Labelled photos from "data", an image-classification folder in rishabhbpd/project_rishabh_das. The possible labels are: human, no human.

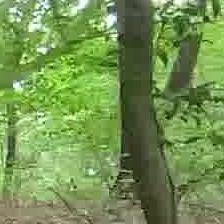
Label: no human

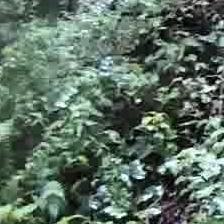
Label: no human

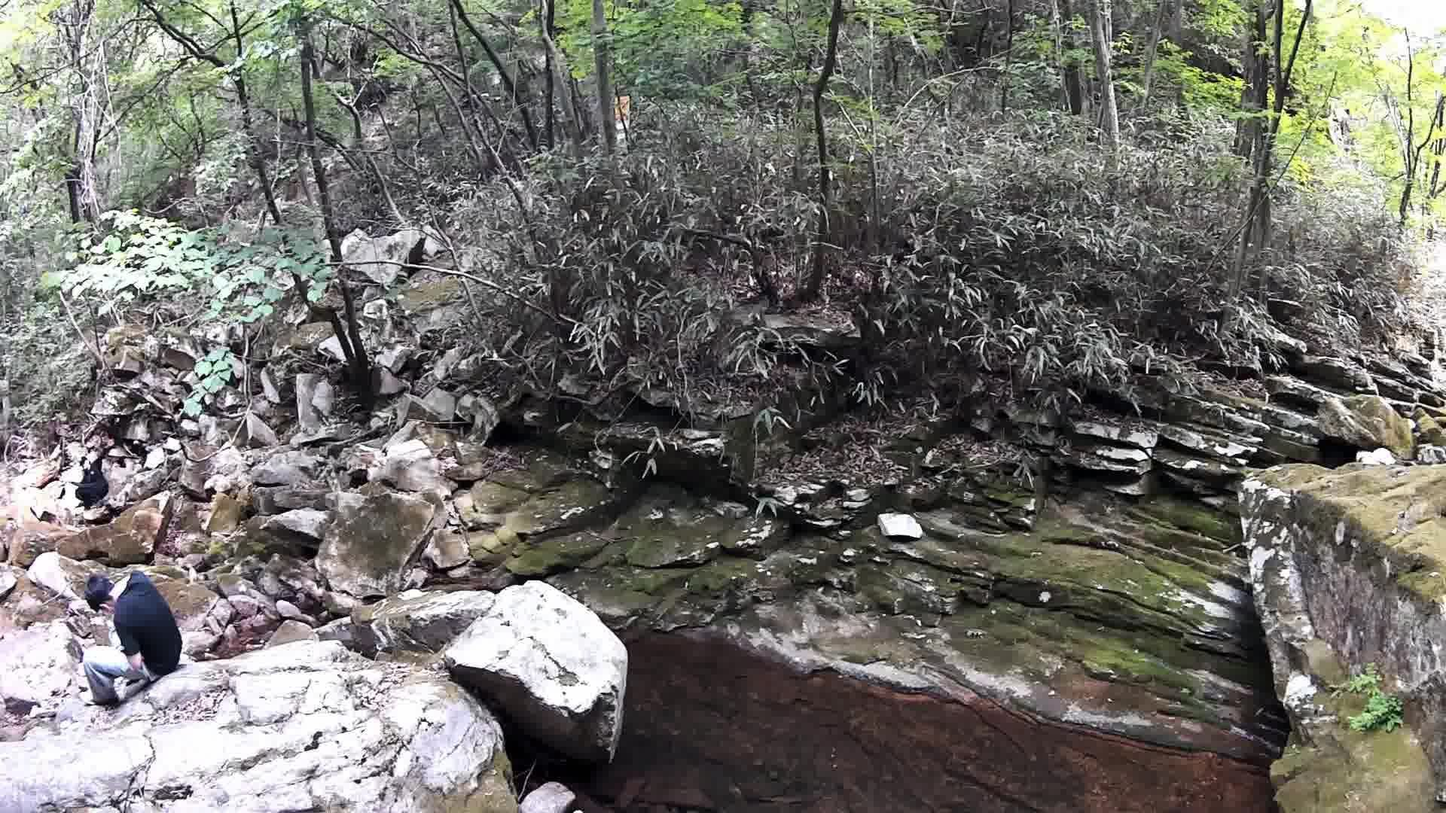
Label: human

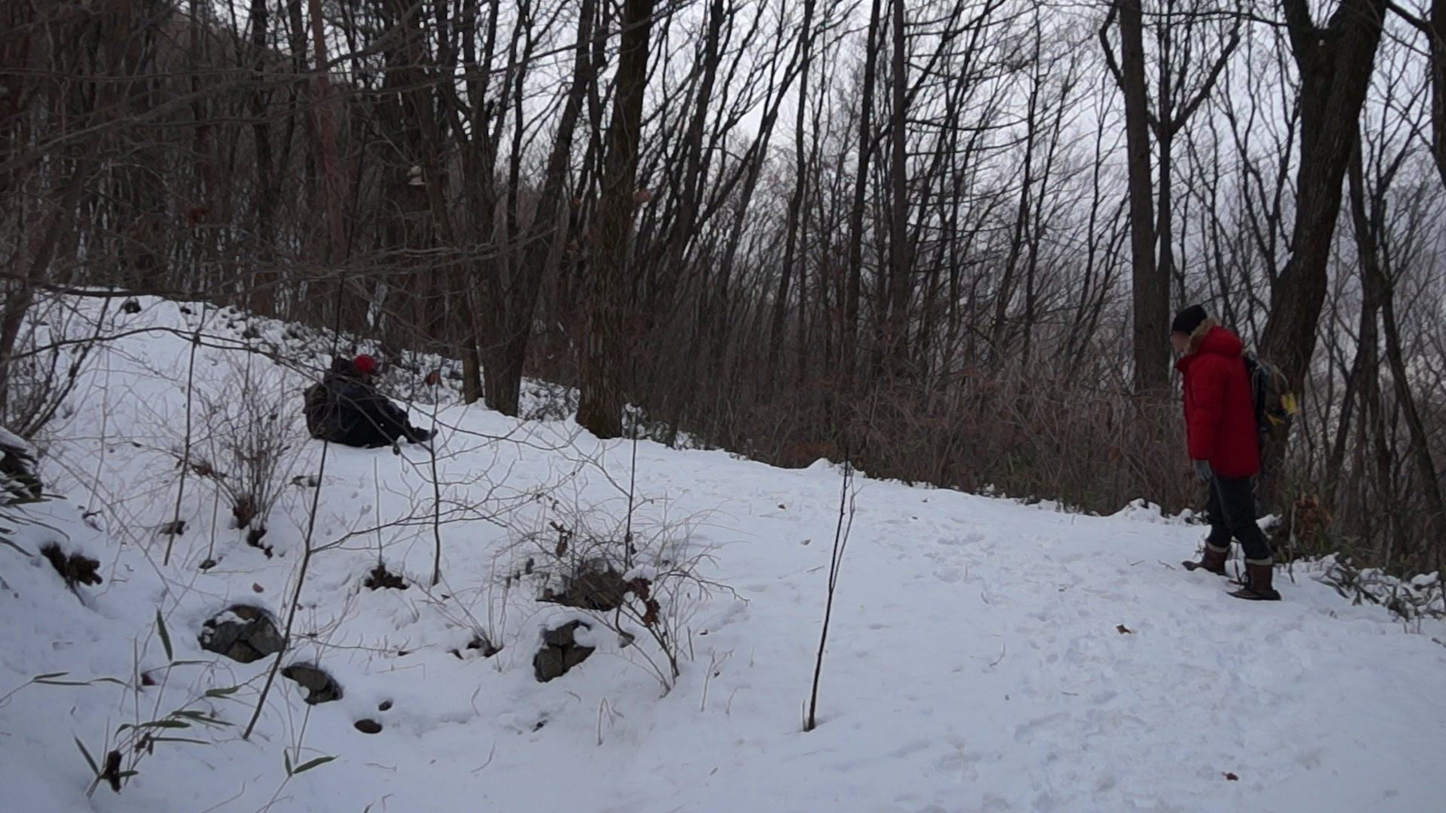
Label: human

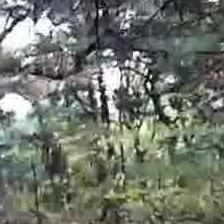
Label: no human

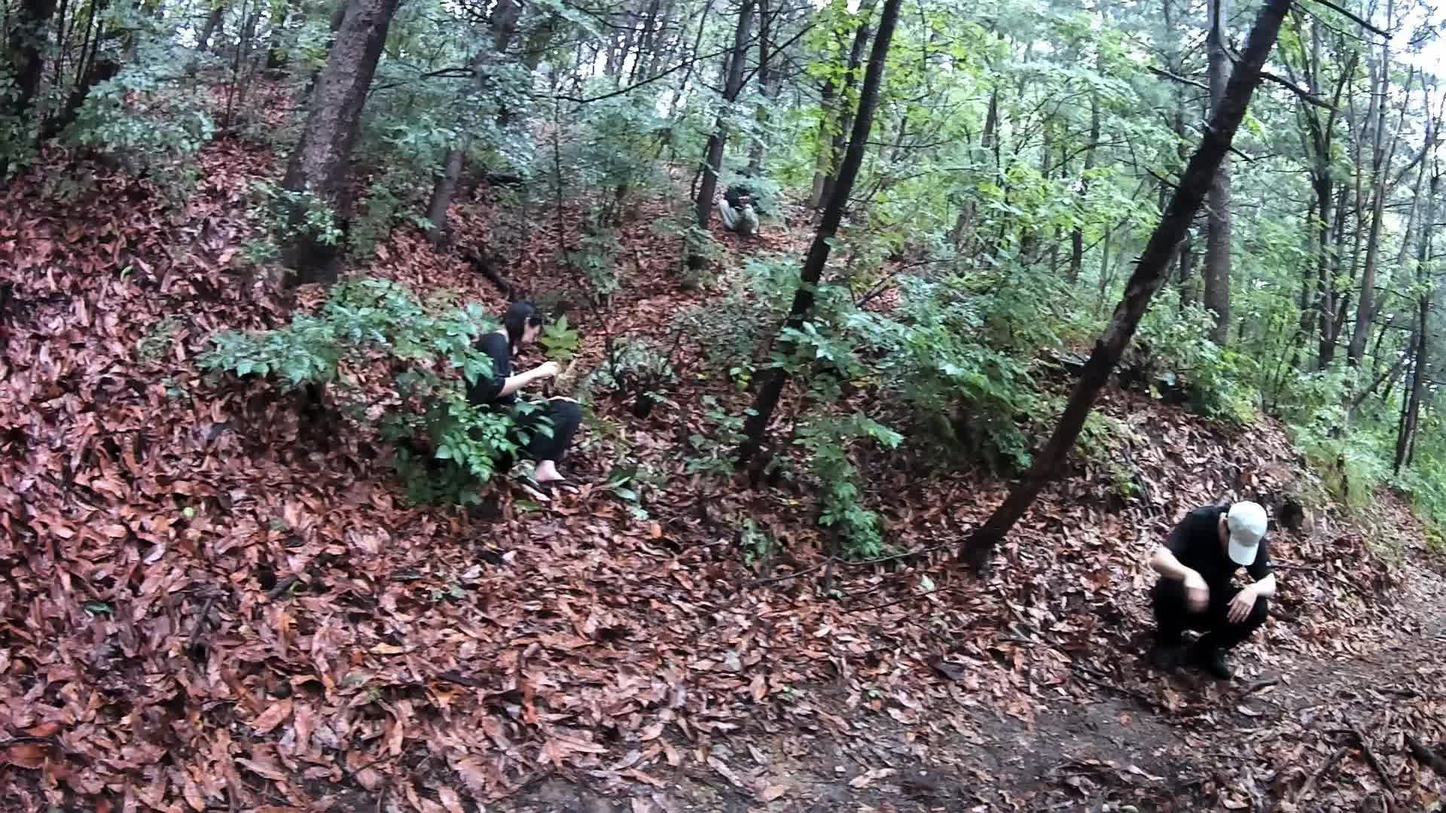
Label: human
